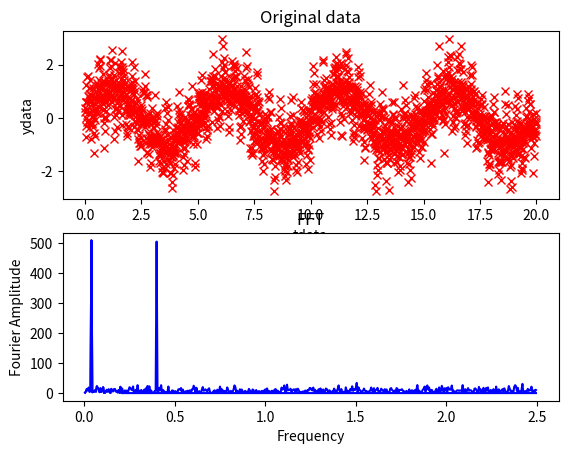
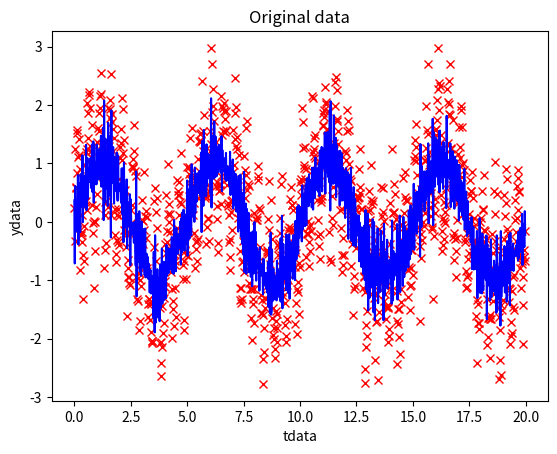
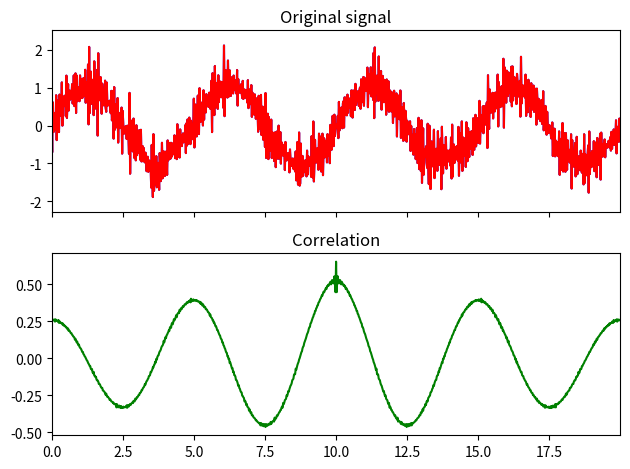

Write the Python code that produced these figures, in order.
import pandas as pd
import numpy as np
import matplotlib.pyplot as plt
from scipy import fftpack, signal


def smooth(xdata, window_len=0, window='bartlett', show=False):
    """smooth a pandas data series or numpy array using a window with requested size.
    Return has same format as input.

    This method is based on the convolution of a scaled window with the signal.
    The signal is prepared by introducing reflected copies of the signal
    (with the window size) in both ends so that transient parts are minimized
    in the begining and end part of the output signal.

    input:
        x: the input signal
        window_len: the dimension of the smoothing window; should be an even integer. Set to 0 as default
        window: the type of window from 'flat', 'hanning', 'hamming', 'bartlett', 'blackman'
            flat window will produce a moving average smoothing.

    output:
        the smoothed signal

    example:

    t=linspace(-2,2,0.1)
    x=sin(t)+randn(len(t))*0.1
    y=smooth(x)

    see also:

    numpy.hanning, numpy.hamming, numpy.bartlett, numpy.blackman, numpy.convolve
    scipy.signal.lfilter

    NOTE: length(output) != length(input), to correct this: return y[(window_len/2-1):-(window_len/2)] instead of just y.
    """
    if isinstance(xdata, pd.Series):
        series = True
        name_val = xdata.name
        x = xdata.values
        x_index = xdata.index
    else:
        name_val = ' '
        series = False
        x = xdata

    if window_len > 3:
        s = np.r_[x[window_len - 1:0:-1], x, x[-2:-window_len - 1:-1]]
        if window == 'flat':  # moving average
            w = np.ones(window_len, 'd')
        else:
            w = eval('np.' + window + '(window_len)')

        y = np.convolve(w / w.sum(), s, mode='valid')

        new_y1 = y[int(window_len / 2 - 1):-int(window_len / 2)]
        new_y2 = y[int(window_len / 2 - 1) + 1:-int(-1 + window_len / 2)]
        new_y = 0.5 * (new_y1 + new_y2)

        if show:
            plt.figure(name_val)
            plt.plot(xdata, 'rx')
            plt.plot(new_y, 'b-')
            plt.show()

        if series:
            smoothed_series = pd.Series(data=new_y, index=x_index, name=name_val)
            return smoothed_series
        else:
            return new_y

    else:
        # If window_len < 3 leave unchanged
        print('window_len < 3 leaves the data unchanged')
        return x_data


def fft_power_spectrum(tdata, ydata, limits=None, show=True):
    """
    Calculates the power spectrum on a 1D signal. It also obtains
    a quick estimate of the peak freq.

    :param tdata: time series
    :param ydata: signal to fft
    :param limits: adjusts displayed freq axis. Either None - no limits
                    or a tuple (lower limit, upper limit)
    :param show: set to True if you want to visualise the fft

    :return: 3 part tuple (freqs,powerspectrum amplitudes, peak freq)
    """
    y_fft = fftpack.rfft(ydata)
    step_size = tdata[11] - tdata[1]
    sample_freq = fftpack.fftfreq(ydata.size, d=step_size)

    power_spectrum = np.abs(y_fft)

    # Find the peak frequency: we can focus on only the positive frequencies
    pos_mask = np.where(sample_freq > 0)
    freqs = sample_freq[pos_mask]
    powers = power_spectrum[pos_mask]
    peak_freq = freqs[powers.argmax()]

    if show:
        plt.figure('fft')
        plt.subplot(2, 1, 1)
        plt.plot(tdata, ydata, 'rx')
        plt.title('Original data')
        plt.xlabel('tdata')
        plt.ylabel('ydata')

        plt.subplot(2, 1, 2)
        plt.plot(freqs, powers, 'b-')

        axis = plt.gca()
        if limits is not None:
            axis.set_xlim(left=limits[0], right=limits[1])
        plt.title('FFT')
        plt.xlabel('Frequency')
        plt.ylabel('Fourier Amplitude')

        plt.show()

    return freqs, powers, peak_freq


def fft_freq_filter(tdata, ydata, cutoff_freq, high_pass=True, show=False):
    """

    :param tdata: Time series data
    :param ydata: Y data
    :param cutoff_freq: cutoff frequency for filter, must be specified
    :param high_pass: If True filters high frequency if False filters low frequency
    :param show: Plots the before and after data

    :return: time data, filtered y data.
    """

    y_fft = fftpack.fftfreq(ydata.size, d=tdata[1] - tdata[0])
    f_signal = fftpack.rfft(ydata)

    # If our original signal time was in seconds, this is now in Hz
    cut_f_signal = f_signal.copy()

    if high_pass:
        cut_f_signal[(y_fft > cutoff_freq)] = 0
    else:
        cut_f_signal[(y_fft < cutoff_freq)] = 0

    cut_signal = fftpack.irfft(cut_f_signal)

    if show:
        plt.figure('fft filter')
        plt.plot(tdata, ydata, 'rx')
        plt.plot(tdata, cut_signal, 'b-')
        plt.title('Original data')
        plt.xlabel('tdata')
        plt.ylabel('ydata')
        plt.show()
    return tdata, cut_signal


def correlation(x1=None, x2=None, time_step=1.0, show=False):
    '''
    Performs the correlation of a signal with either itself or another signal
    The returned signal is normalised
    :param x1: 1D dataset as numpy array
    :param x2: optional second dataset. If you want to do autocorrelation leave blank
    x1 and x2 should be the same length
    :param time_step: convenience function which converts array index to a time.
    :param show: plots the data and correlation

    :return: returns the lags and correlation coeffs as numpy arrays
    '''
    len_data = np.shape(x1)[0]
    if x2 == None:
        x2 = x1.copy()
    time = time_step*np.arange(len_data)
    lags = time.copy()
    corr = signal.correlate(x1, x2, mode='same') / len_data

    if show:
        fig, (ax_orig, ax_corr) = plt.subplots(2, 1, sharex=True)
        ax_orig.plot(time,x1,'b-')
        ax_orig.plot(time,x2, 'r-')
        ax_orig.set_title('Original signal')
        ax_corr.plot(lags,corr,'g-')
        ax_corr.set_title('Correlation')
        ax_orig.margins(0, 0.1)
        fig.tight_layout()
        fig.show()

    return lags, corr

if __name__ == '__main__':
    # Seed the random number generator
    np.random.seed(1234)

    time_step = 0.02
    period = 5.

    time_vec = np.arange(0, 20, time_step)
    sig = (np.sin(2 * np.pi / period * time_vec)+ np.sin(2 * np.pi / (0.1*period) * time_vec) + 0.5 * np.random.randn(time_vec.size))

    fft_power_spectrum(time_vec, sig, show=True)
    time_vec,sig = fft_freq_filter(time_vec, sig, cutoff_freq=2 , high_pass=True, show=True)
    fft_power_spectrum(time_vec, sig, show=True)
    #smoothed_signal = smooth(signal, window_len=20, show=True)

    lags,corr = correlation(sig,time_step=time_step,show=True)